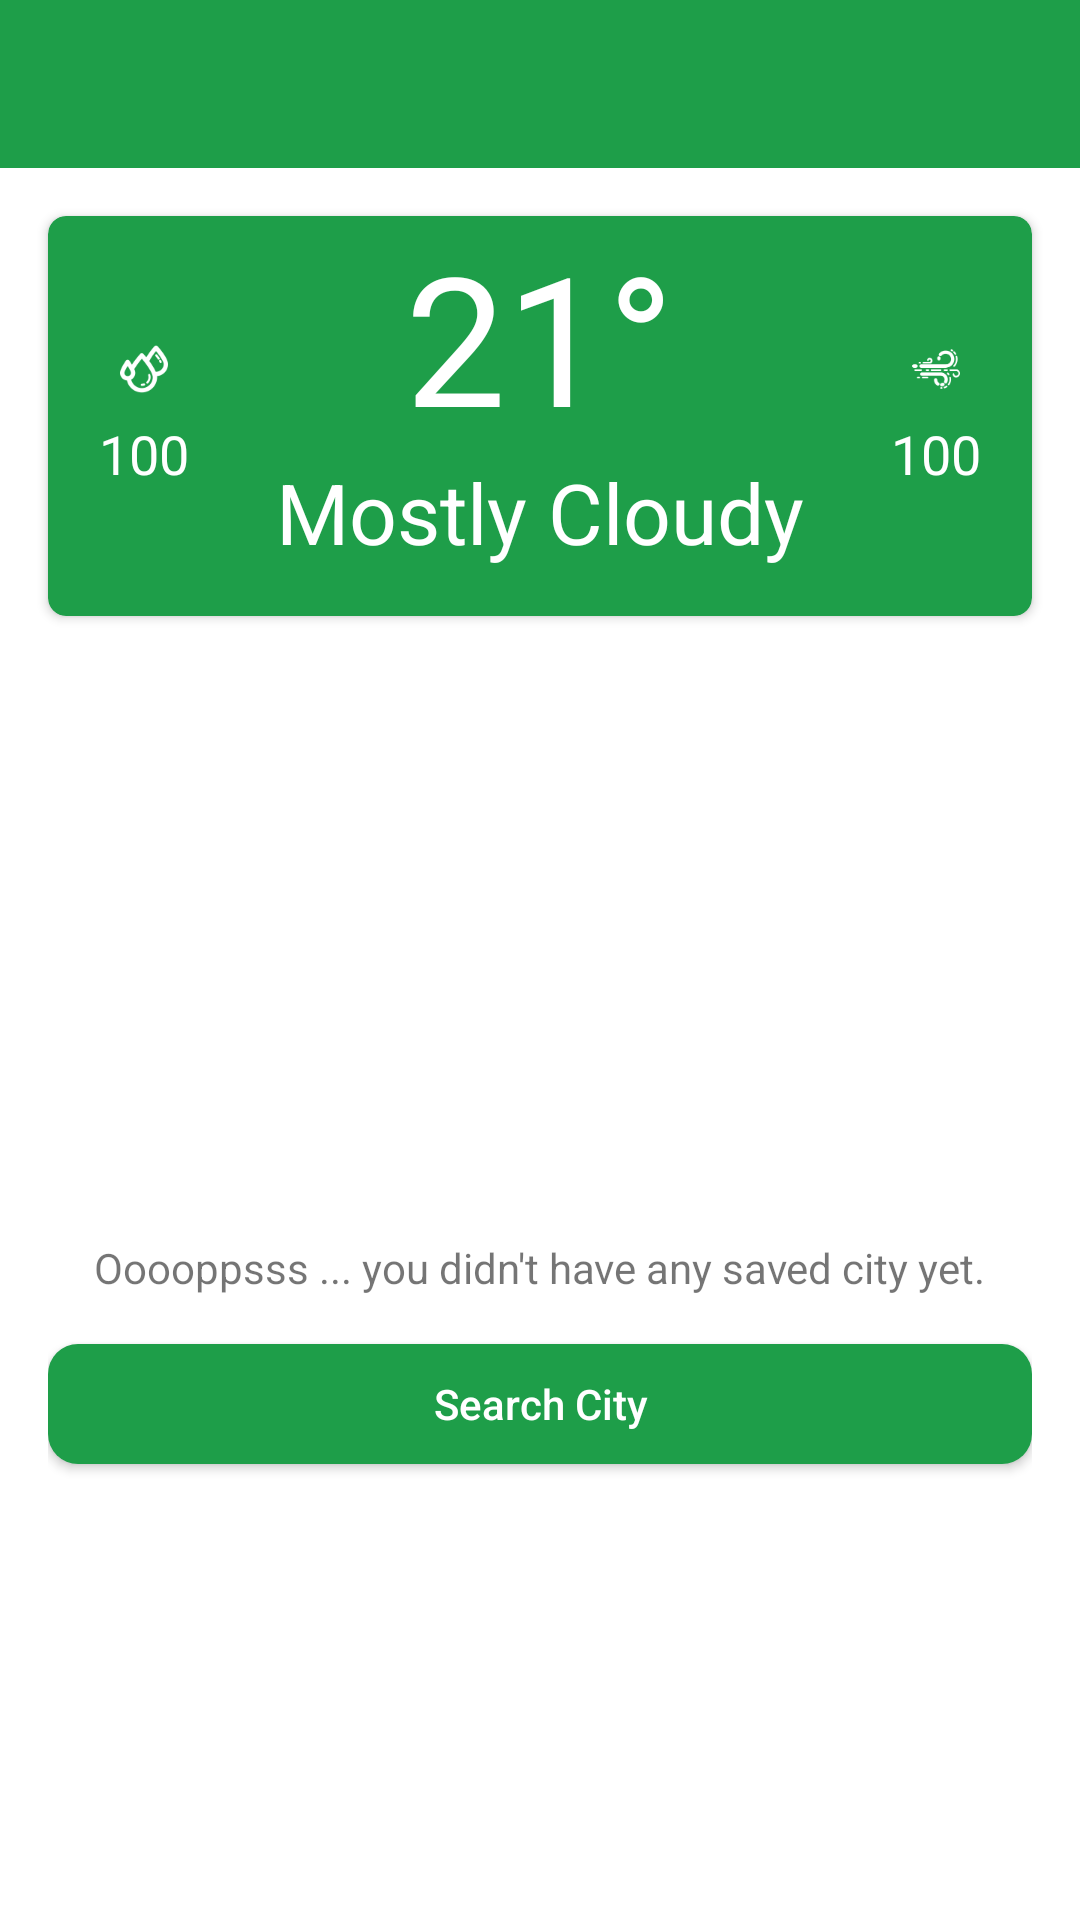

This screen was rendered from an Android layout file. Write that file and the resources it references.
<!-- AndroidManifest.xml: application theme AppTheme -->
<!-- res/layout/activity_main.xml -->
<?xml version="1.0" encoding="utf-8"?>
<android.support.constraint.ConstraintLayout xmlns:android="http://schemas.android.com/apk/res/android"
    xmlns:app="http://schemas.android.com/apk/res-auto"
    xmlns:tools="http://schemas.android.com/tools"
    android:layout_width="match_parent"
    android:layout_height="match_parent"
    android:background="@android:color/white"
    tools:context=".MainActivity">

    <include
        android:id="@+id/header"
        layout="@layout/toolbar_weather_app" />

    <android.support.v7.widget.CardView
        android:id="@+id/cv_today_weather"
        android:layout_width="match_parent"
        android:layout_height="wrap_content"
        android:layout_margin="@dimen/size_activity_margin"
        android:background="@drawable/bg_card_green"
        app:cardBackgroundColor="@color/colorBackgroundActivity"
        app:cardCornerRadius="@dimen/size_6dp"
        app:layout_constraintTop_toBottomOf="@+id/header">

        <RelativeLayout
            android:layout_width="match_parent"
            android:layout_height="wrap_content">

            <ImageView
                android:id="@+id/iv_icon_humidity"
                android:layout_width="wrap_content"
                android:layout_height="wrap_content"
                android:layout_marginLeft="16dp"
                android:layout_marginTop="35dp"
                android:src="@drawable/ic_humidity_white" />

            <TextView
                android:id="@+id/tv_weather_humidity"
                style="@style/TextAppearanceAdditionalInformation"
                android:layout_width="wrap_content"
                android:layout_height="wrap_content"
                android:layout_alignEnd="@+id/iv_icon_humidity"
                android:layout_alignStart="@+id/iv_icon_humidity"
                android:layout_below="@+id/iv_icon_humidity"
                android:gravity="center"
                android:text="100" />

            <TextView
                android:id="@+id/tv_weather_degree"
                style="@style/TextAppeareanceDegree"
                android:layout_width="wrap_content"
                android:layout_height="wrap_content"
                android:layout_centerHorizontal="true"
                android:gravity="center"
                android:text="21&#xb0;" />

            <ImageView
                android:id="@+id/iv_icon_wind_speed"
                android:layout_width="wrap_content"
                android:layout_height="wrap_content"
                android:layout_alignParentRight="true"
                android:layout_marginRight="16dp"
                android:layout_marginTop="35dp"
                android:src="@drawable/ic_wind_white" />

            <TextView
                android:id="@+id/tv_weather_wind_speed"
                style="@style/TextAppearanceAdditionalInformation"
                android:layout_width="wrap_content"
                android:layout_height="wrap_content"
                android:layout_alignEnd="@+id/iv_icon_wind_speed"
                android:layout_alignStart="@+id/iv_icon_wind_speed"
                android:layout_below="@+id/iv_icon_wind_speed"
                android:gravity="center"
                android:text="100" />

            <TextView
                android:id="@+id/tv_weather_main"
                style="@style/TextAppeareanceWeatherMain"
                android:layout_width="match_parent"
                android:layout_height="wrap_content"
                android:layout_below="@+id/tv_weather_degree"
                android:layout_gravity="center"
                android:layout_marginBottom="16dp"
                android:gravity="center"
                android:text="Mostly Cloudy" />
        </RelativeLayout>
    </android.support.v7.widget.CardView>

    <android.support.v7.widget.RecyclerView
        android:id="@+id/rv_list_saved_city"
        android:layout_width="match_parent"
        android:layout_height="wrap_content"
        android:layout_marginTop="@dimen/size_16dp"
        android:visibility="gone"
        app:layout_constraintTop_toBottomOf="@+id/cv_today_weather" />

    <RelativeLayout
        android:id="@+id/rl_empty_view"
        android:layout_width="0dp"
        android:layout_height="0dp"
        android:layout_margin="@dimen/size_activity_margin"
        app:layout_constraintBottom_toBottomOf="parent"
        app:layout_constraintEnd_toEndOf="parent"
        app:layout_constraintStart_toStartOf="parent"
        app:layout_constraintTop_toBottomOf="@+id/cv_today_weather">

        <TextView
            android:id="@+id/tv_empty_information"
            android:layout_width="wrap_content"
            android:layout_height="wrap_content"
            android:layout_centerHorizontal="true"
            android:layout_centerInParent="true"
            android:text="Ooooppsss ... you didn't have any saved city yet." />

        <Button
            android:id="@+id/btn_add_search_city"
            style="@style/PrimaryButton"
            android:layout_below="@+id/tv_empty_information"
            android:layout_marginTop="@dimen/size_activity_margin"
            android:text="@string/btn_search_city" />
    </RelativeLayout>


</android.support.constraint.ConstraintLayout>
<!-- res/layout/toolbar_weather_app.xml (included above) -->
<?xml version="1.0" encoding="utf-8"?>
<android.support.v7.widget.Toolbar xmlns:android="http://schemas.android.com/apk/res/android"
    xmlns:app="http://schemas.android.com/apk/res-auto"
    android:layout_width="match_parent"
    android:layout_height="?actionBarSize"
    android:background="@color/colorBackgroundActivity"
    android:theme="@style/AppTheme.Toolbar"
    app:titleTextAppearance="@style/AppTheme.Toolbar.Title" />
<!-- resources referenced by this layout -->
<resources>
  <color name="colorBackgroundActivity">#1E9E49</color>
  <dimen name="size_16dp">16dp</dimen>
  <dimen name="size_6dp">6dp</dimen>
  <dimen name="size_activity_margin">@dimen/size_16dp</dimen>
  <!-- drawable bg_card_green (drawable) -->
  <?xml version="1.0" encoding="utf-8"?>
  <shape xmlns:android="http://schemas.android.com/apk/res/android"
      android:shape="rectangle">
      <solid android:color="@color/colorBackgroundActivity" />
  </shape>
  <!-- drawable ic_humidity_white: png bitmap (drawable-hdpi, 1107 bytes) -->
  <!-- drawable ic_wind_white: png bitmap (drawable-hdpi, 875 bytes) -->
  <string name="btn_search_city">Search City</string>
  <style name="AppTheme.Toolbar" parent="ThemeOverlay.AppCompat.ActionBar">
          
          <item name="colorControlNormal">@android:color/white</item>
      </style>
  <style name="AppTheme.Toolbar.Title" parent="TextAppearance.Widget.AppCompat.Toolbar.Title">
          
          <item name="android:textColor">@android:color/white</item>
      </style>
  <style name="PrimaryButton">
          <item name="android:layout_width">match_parent</item>
          <item name="android:layout_height">40dp</item>
          <item name="android:textAllCaps">false</item>
          <item name="android:background">@drawable/bg_button_green_radius</item>
          <item name="android:textColor">@android:color/white</item>
      </style>
  <style name="TextAppearanceAdditionalInformation" parent="TextAppearanceInformation">
          <item name="android:textSize">18sp</item>
      </style>
  <style name="TextAppeareanceDegree" parent="TextAppearanceInformation">
          <item name="android:textSize">60sp</item>
      </style>
  <style name="TextAppeareanceWeatherMain" parent="TextAppearanceInformation">
          <item name="android:textSize">28sp</item>
      </style>
  <style name="AppTheme" parent="Theme.AppCompat.Light.DarkActionBar">
          
          <item name="colorPrimary">@color/colorPrimary</item>
          <item name="colorPrimaryDark">@color/colorPrimaryDark</item>
          <item name="colorAccent">@color/colorAccent</item>
      </style>
  <!-- drawable bg_button_green_radius (drawable-hdpi) -->
  <?xml version="1.0" encoding="utf-8"?>
  <shape xmlns:android="http://schemas.android.com/apk/res/android"
      android:shape="rectangle">
      <solid android:color="@color/colorBackgroundActivity" />
      <corners android:radius="10dp" />
  </shape>
  <style name="TextAppearanceInformation">
          <item name="android:textColor">@android:color/white</item>
      </style>
  <color name="colorPrimary">#FFFFFF</color>
  <color name="colorPrimaryDark">#1E9E49</color>
  <color name="colorAccent">#1E9E49</color>
</resources>
